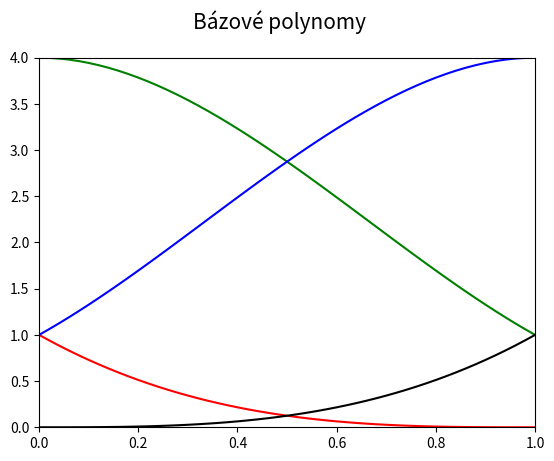

Reproduce this figure in Python.
"""Bázové polynomy Coonsovy kubiky."""

#
# Použito v článku:
#
# Křivky určené polynomem – nejpoužívanější křivky v současnosti
# https://www.root.cz/clanky/krivky-urcene-polynomem-nejpouzivanejsi-krivky-v-soucasnosti/
#
# Součást seriálu:
#
# Křivky nejen v počítačové grafice
# https://www.root.cz/serialy/krivky-nejen-v-pocitacove-grafice/
#

import numpy as np
import matplotlib.pyplot as plt

# hodnoty parametru t
t = np.arange(0, 1.05, 0.02)

# Coonsovy polynomy
C = [(1-t)**3,
     3*t**3 - 6*t**2 + 4,
     -3*t**3 + 3*t**2 + 3*t + 1,
     t**3]

# rozměry grafu při uložení: 640x480 pixelů
fig, ax = plt.subplots(1, figsize=(6.4, 4.8))

# titulek grafu
fig.suptitle('Bázové polynomy', fontsize=15)

# určení rozsahů na obou souřadných osách
ax.set_xlim(0, 1)
ax.set_ylim(0, 4)

# bázové polynomy
ax.plot(t, C[0], 'r-')
ax.plot(t, C[1], 'g-')
ax.plot(t, C[2], 'b-')
ax.plot(t, C[3], 'k-')

# uložení grafu do rastrového obrázku
plt.savefig("coons_basis.png")

# zobrazení grafu
plt.show()
